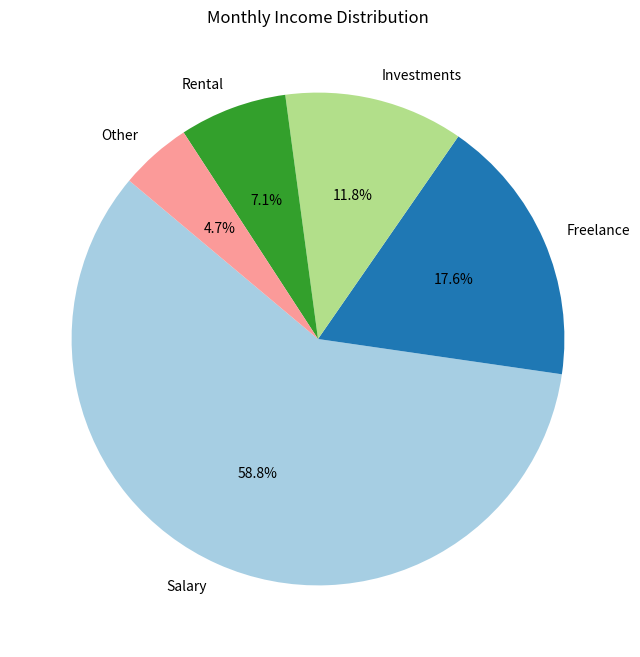

Recreate this plot in Python.
import matplotlib.pyplot as plt

# Data input
income_sources = ['Salary', 'Freelance', 'Investments', 'Rental', 'Other']
monthly_income = [5000, 1500, 1000, 600, 400]

# Plotting the pie chart
plt.figure(figsize=(8, 8))
plt.pie(monthly_income, labels=income_sources, autopct='%1.1f%%', startangle=140, colors=plt.cm.Paired.colors)
plt.title('Monthly Income Distribution')
plt.show()


#Conclusion
#Salary: $5000 (62.5%)
#Freelance: $1500 (18.8%)
#Investments: $1000 (12.5%)
#Rental: $600 (7.5%)
#Other: $400 (5%)
#Analysis:

#The primary source of income is the salary, making up 62.5% of the total.
#Freelance work adds a substantial 18.8%.
#Investments contribute 12.5%, indicating a good return on investments.
#This diverse income distribution indicates a stable financial situation,
#with the majority coming from a steady salary and additional income from various other sources,
#providing financial security and potential growth.
